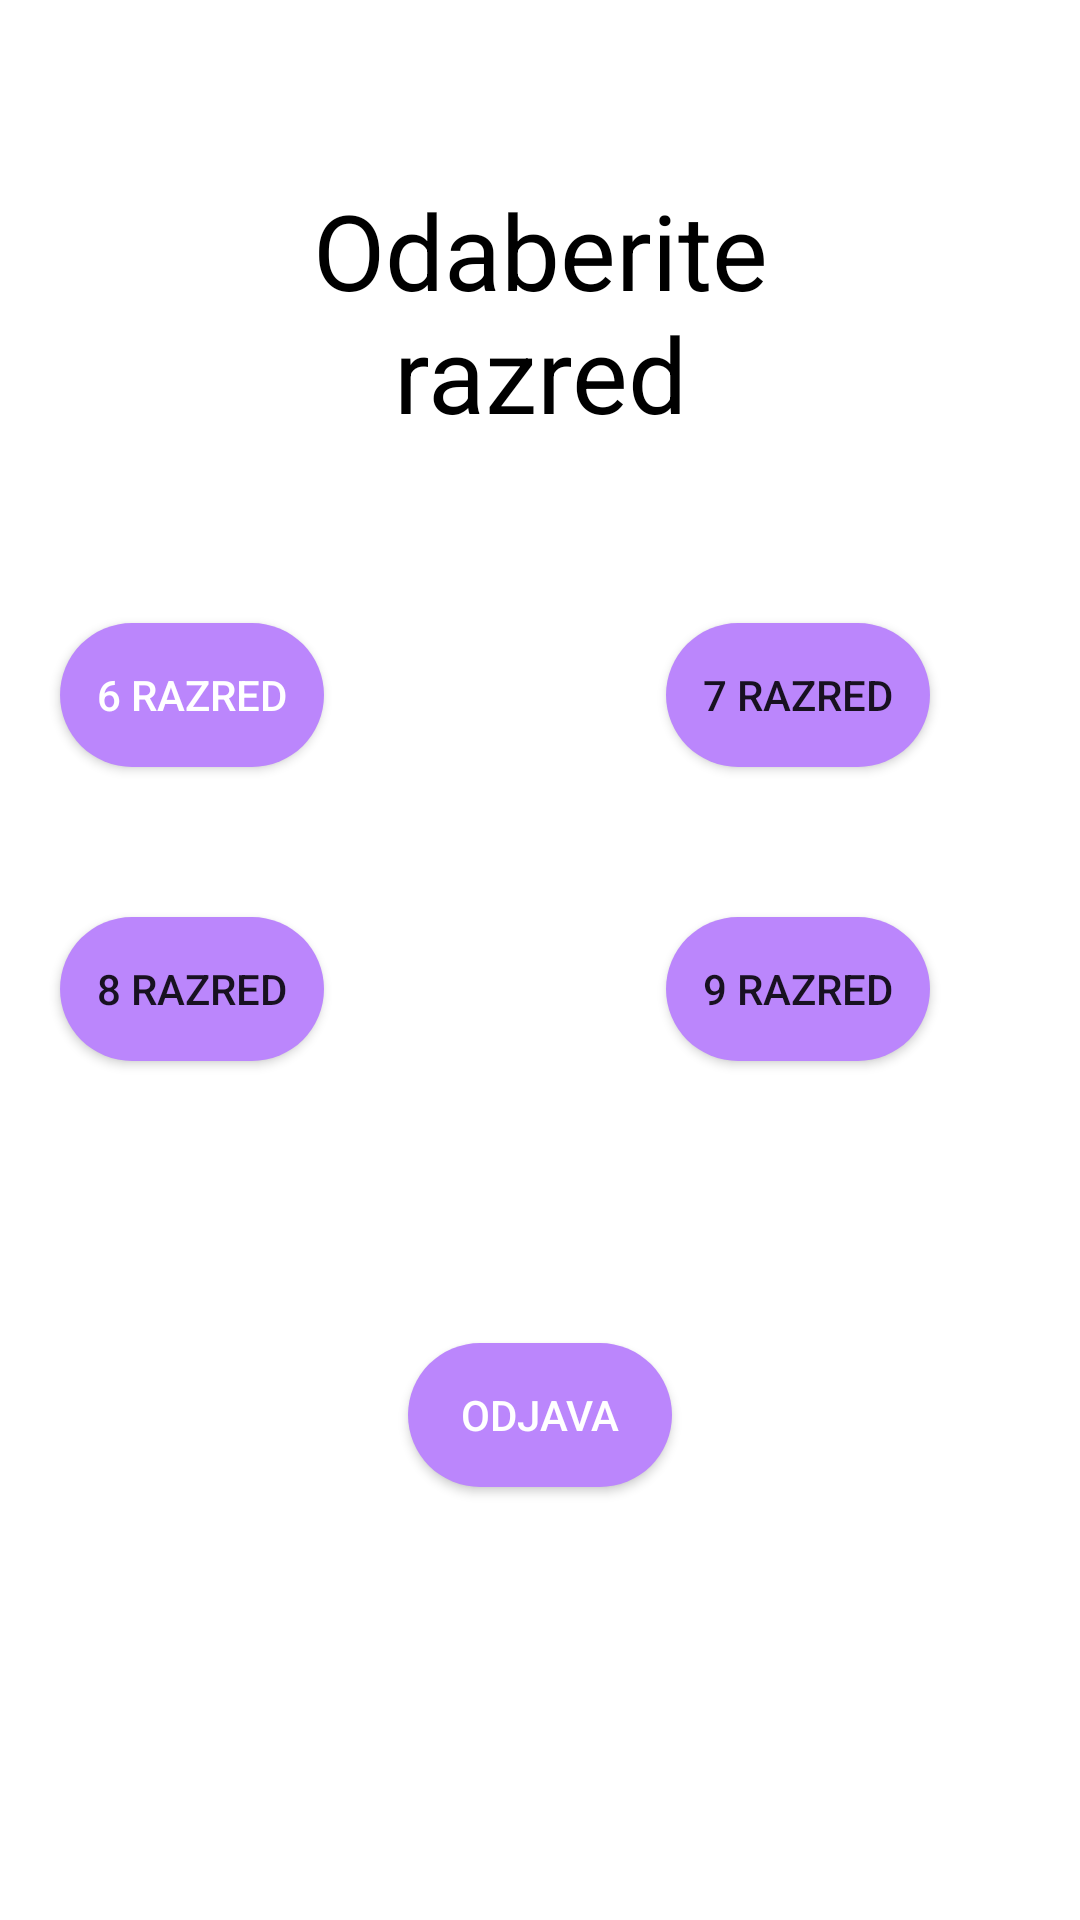

Produce the Android XML layout that renders to this screen, including the resource entries it uses.
<!-- AndroidManifest.xml: application theme Theme.Kviz_Pokusaj1 -->
<!-- res/layout/activity_razred.xml -->
<?xml version="1.0" encoding="utf-8"?>
<RelativeLayout xmlns:android="http://schemas.android.com/apk/res/android"
    xmlns:app="http://schemas.android.com/apk/res-auto"
    xmlns:tools="http://schemas.android.com/tools"
    android:layout_width="match_parent"
    android:layout_height="match_parent"
    tools:context=".RazredActivity">


    <TextView
        android:id="@+id/odaberiRazred"
        android:layout_width="match_parent"
        android:layout_height="wrap_content"
        android:layout_marginStart="50dp"
        android:layout_marginTop="50dp"
        android:layout_marginEnd="50dp"
        android:layout_marginBottom="50dp"
        android:gravity="center"
        android:padding="10dp"
        android:text="Odaberite razred"
        android:textColor="@color/black"
        android:textSize="35dp"
        android:textStyle="normal"

        />

    <Button
        android:id="@+id/odjavaBtn"
        android:layout_width="wrap_content"
        android:layout_height="wrap_content"
        android:layout_below="@id/odaberiRazred"
        android:layout_centerHorizontal="true"
        android:layout_marginStart="240dp"
        android:layout_marginTop="240dp"
        android:layout_marginEnd="240dp"
        android:layout_marginBottom="240dp"
        android:background="@drawable/round_corner_button"
        android:padding="10dp"
        android:text="Odjava"
        android:textColor="@color/design_default_color_background" />
    <Button
        android:layout_width="wrap_content"
        android:layout_height="wrap_content"
        android:id="@+id/razred6Btn"
        android:layout_below="@+id/odaberiRazred"
        android:layout_marginLeft="20dp"
        android:text="6 razred"
        android:textColor="@color/white"
        android:padding="10dp"
        android:background="@drawable/round_corner_button"

        />

    <Button
        android:id="@+id/razred7Btn"
        android:layout_width="wrap_content"
        android:layout_height="wrap_content"
        android:layout_below="@+id/odaberiRazred"
        android:layout_alignRight="@+id/odaberiRazred"
        android:background="@drawable/round_corner_button"
        android:padding="10dp"
        android:text="7 razred" />
    <Button
        android:layout_width="wrap_content"
        android:layout_height="wrap_content"
        android:id="@+id/razred8Btn"
        android:text="8 razred"
        android:layout_below="@+id/razred6Btn"
        android:layout_marginLeft="20dp"
        android:layout_marginTop="50dp"
        android:background="@drawable/round_corner_button"
        android:padding="10dp"/>
    <Button
        android:layout_width="wrap_content"
        android:layout_height="wrap_content"
        android:id="@+id/razred9Btn"
        android:text="9 razred"
        android:layout_below="@+id/razred7Btn"
        android:layout_alignRight="@+id/odaberiRazred"
        android:layout_marginTop="50dp"
        android:padding="10dp"
        android:background="@drawable/round_corner_button"/>
</RelativeLayout>
<!-- resources referenced by this layout -->
<resources>
  <!-- drawable round_corner_button (drawable) -->
  <?xml version="1.0" encoding="utf-8"?>
  <shape android:shape="rectangle" xmlns:android="http://schemas.android.com/apk/res/android">
  
  
      <corners android:radius="300dp"/>
      <solid android:color="@color/purple_200"/>
  
  
  </shape>
  <style name="Theme.Kviz_Pokusaj1" parent="Theme.MaterialComponents.DayNight.NoActionBar">
          
          <item name="colorPrimary">@color/purple_500</item>
          <item name="colorPrimaryVariant">@color/purple_700</item>
          <item name="colorOnPrimary">@color/white</item>
          
          <item name="colorSecondary">@color/teal_200</item>
          <item name="colorSecondaryVariant">@color/teal_700</item>
          <item name="colorOnSecondary">@color/black</item>
          
          <item name="android:statusBarColor" tools:targetApi="l">?attr/colorPrimaryVariant</item>
          
      </style>
  <!-- not gathered from this repository: default colours our renderer supplied (Android Studio template values) -->
  <color name="purple_200">#FFBB86FC</color>
  <color name="purple_500">#FF6200EE</color>
  <color name="purple_700">#FF3700B3</color>
  <color name="teal_200">#FF03DAC5</color>
  <color name="teal_700">#FF018786</color>
  <color name="black">#FF000000</color>
  <color name="white">#FFFFFFFF</color>
</resources>
